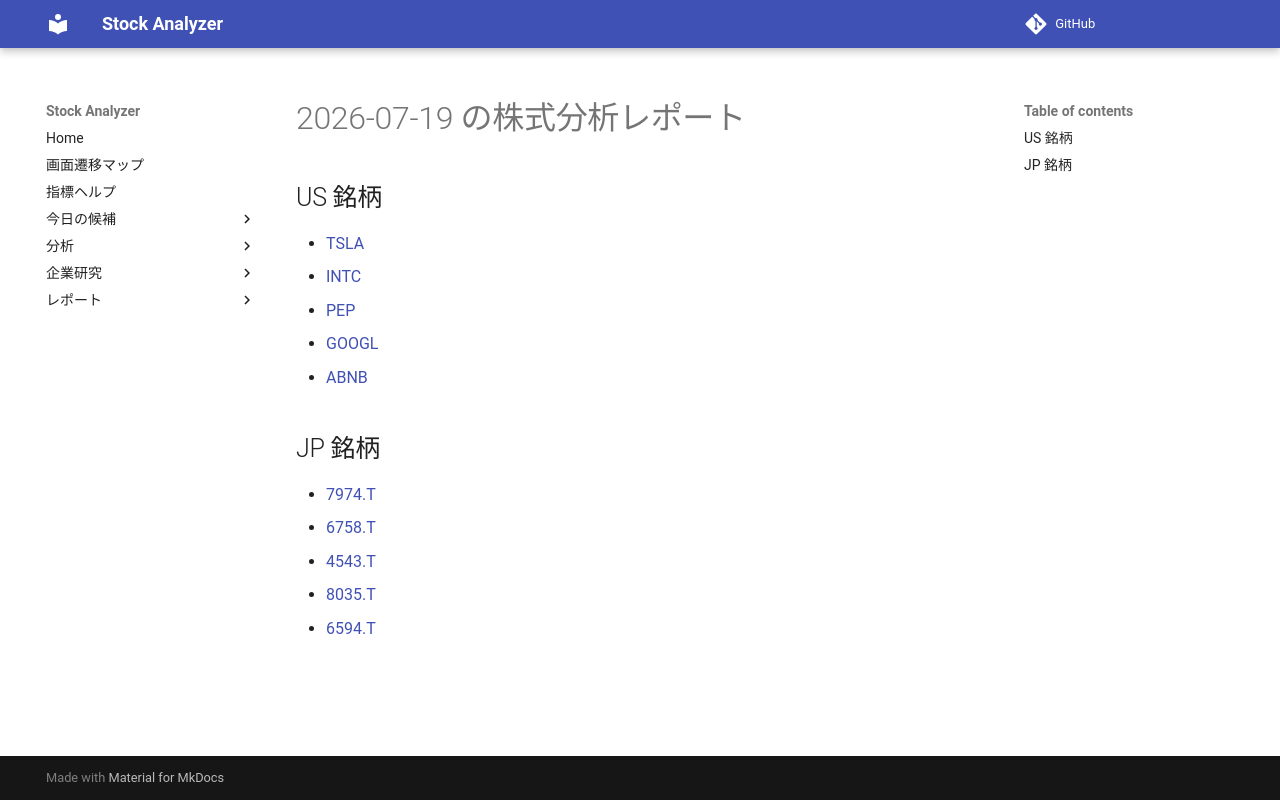

repository: Yumi-note/Making-APP · page: reports/2026-07-19/163520/index.html · generator: mkdocs

# 2026-07-19 の株式分析レポート

## US 銘柄

- [TSLA](TSLA.md)
- [INTC](INTC.md)
- [PEP](PEP.md)
- [GOOGL](GOOGL.md)
- [ABNB](ABNB.md)

## JP 銘柄

- [7974.T](7974_T.md)
- [6758.T](6758_T.md)
- [4543.T](4543_T.md)
- [8035.T](8035_T.md)
- [6594.T](6594_T.md)
